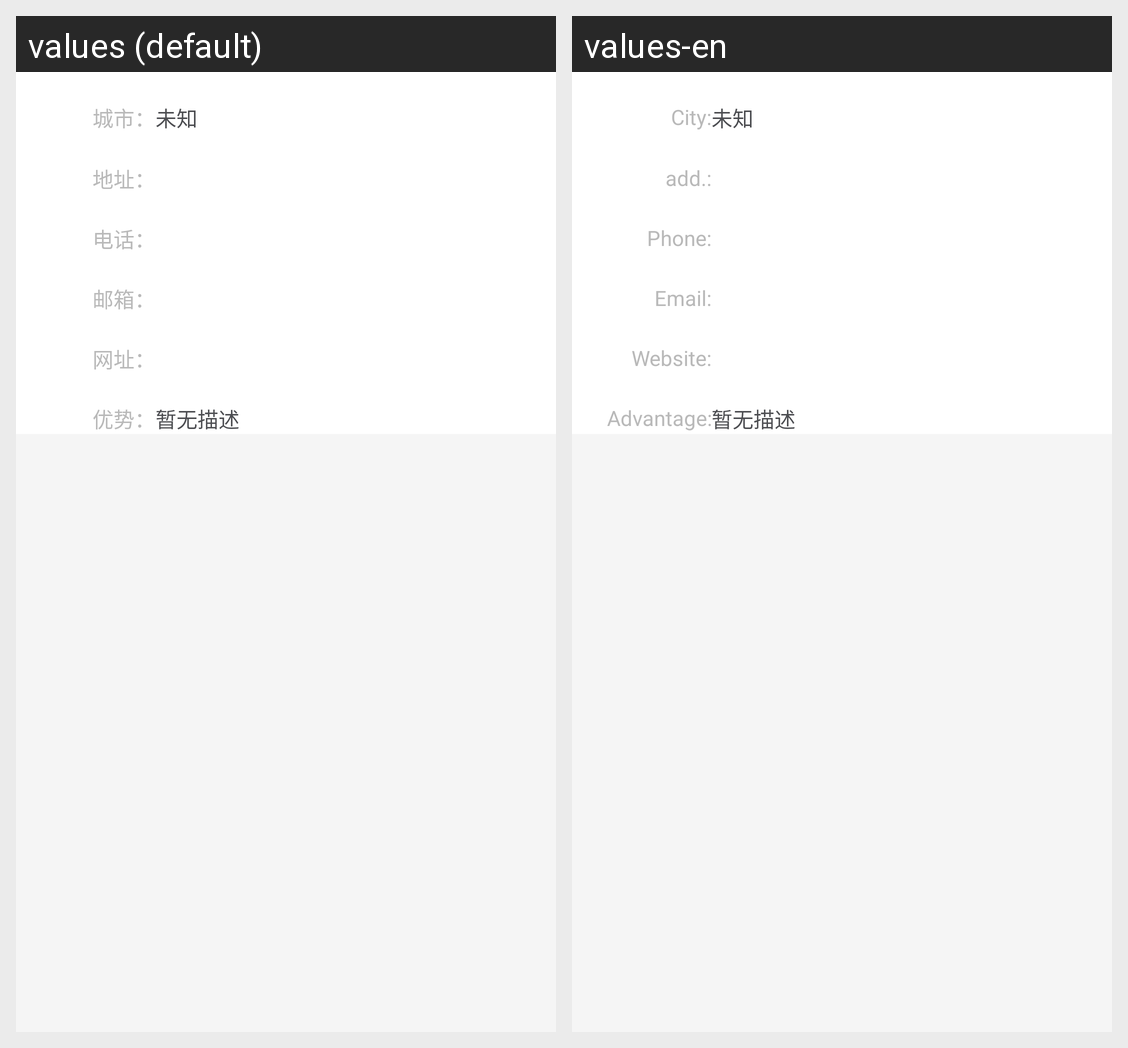

The Android screen above is rendered under two locales of the same app. Produce the string resources it draws, with the default and per-locale values.
Android screen res/layout/company_detial_page.xml rendered under 2 locales, left to right: values (default), values-en. Device: Nexus 5 (rendered at 1080×1920; each locale shown at half size, 540×960, under a caption strip naming it); theme AppTheme.
Strings drawn on this screen, with the default value and each locale's value (text and hints the layout hard-codes, and strings that could not be matched under every locale, appear in the picture but are not listed):

company_city
  values: 城市：
  values-en: City:

company_address
  values: 地址：
  values-en: add.:

company_phone
  values: 电话：
  values-en: Phone:

company_mail
  values: 邮箱：
  values-en: Email:

company_web
  values: 网址：
  values-en: Website:

company_characteristic
  values: 优势：
  values-en: Advantage:
